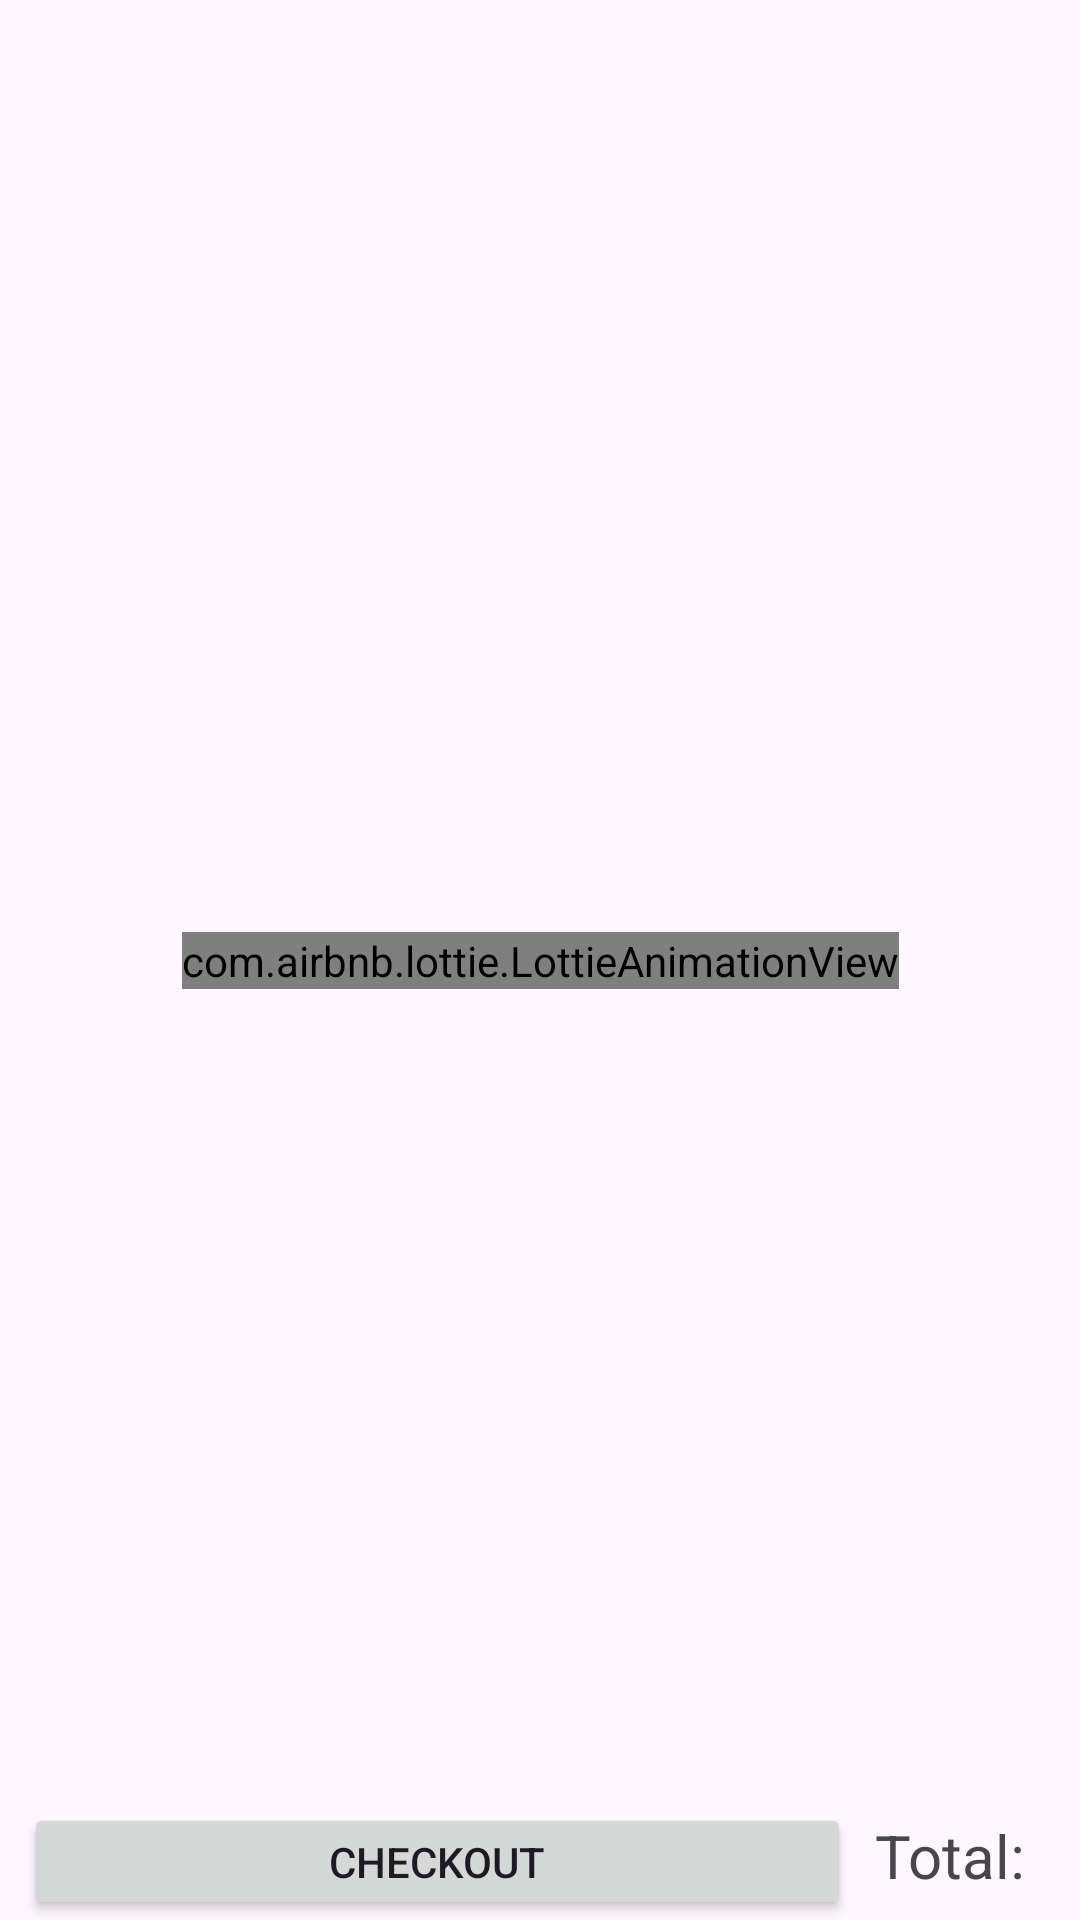

Produce the Android XML layout that renders to this screen, including the resource entries it uses.
<!-- AndroidManifest.xml: application theme Theme.Task -->
<!-- res/layout/fragment_cart.xml -->
<?xml version="1.0" encoding="utf-8"?>
<layout>

    <androidx.constraintlayout.widget.ConstraintLayout xmlns:android="http://schemas.android.com/apk/res/android"
        xmlns:app="http://schemas.android.com/apk/res-auto"
        xmlns:tools="http://schemas.android.com/tools"
        android:layout_width="match_parent"
        android:layout_height="match_parent"
        tools:context=".presentation.ui.CartFragment">

        <com.airbnb.lottie.LottieAnimationView
            android:id="@+id/animation_view"
            android:layout_width="wrap_content"
            android:layout_height="wrap_content"
            app:layout_constraintBottom_toBottomOf="parent"
            app:layout_constraintDimensionRatio="1:1"
            app:layout_constraintEnd_toEndOf="parent"
            app:layout_constraintStart_toStartOf="parent"
            app:layout_constraintTop_toTopOf="parent"
            app:lottie_loop="false"
            app:lottie_rawRes="@raw/done_checkout" />

        <androidx.recyclerview.widget.RecyclerView
            android:id="@+id/rv_cart"
            android:layout_width="match_parent"
            android:layout_height="0dp"
            android:layout_margin="4dp"
            app:layoutManager="androidx.recyclerview.widget.LinearLayoutManager"
            app:layout_constraintBottom_toTopOf="@id/total_price"
            app:layout_constraintEnd_toEndOf="parent"
            app:layout_constraintStart_toStartOf="parent"
            app:layout_constraintTop_toTopOf="parent"
            tools:listitem="@layout/cart_item" />

        <TextView
            android:id="@+id/tv_total"
            android:layout_width="wrap_content"
            android:layout_height="wrap_content"
            android:layout_marginEnd="10dp"
            android:text="@string/total"
            android:textSize="20sp"
            app:layout_constraintBottom_toBottomOf="@id/total_price"
            app:layout_constraintEnd_toStartOf="@id/total_price"
            app:layout_constraintTop_toTopOf="@id/total_price" />

        <TextView
            android:id="@+id/total_price"
            android:layout_width="wrap_content"
            android:layout_height="wrap_content"
            android:layout_margin="8dp"
            android:textSize="20sp"
            android:textStyle="bold"
            app:layout_constraintBottom_toBottomOf="parent"
            app:layout_constraintEnd_toEndOf="parent"
            tools:text="20" />

        <Button
            android:id="@+id/btn_checkout"
            android:layout_width="0dp"
            android:layout_height="0dp"
            android:layout_marginStart="8dp"
            android:layout_marginEnd="8dp"
            android:text="@string/checkout"
            app:layout_constraintBottom_toBottomOf="parent"
            app:layout_constraintEnd_toStartOf="@id/tv_total"
            app:layout_constraintStart_toStartOf="parent"
            app:layout_constraintTop_toBottomOf="@+id/rv_cart" />

    </androidx.constraintlayout.widget.ConstraintLayout>
</layout>
<!-- res/layout/cart_item.xml (included above) -->
<?xml version="1.0" encoding="utf-8"?>
<layout xmlns:android="http://schemas.android.com/apk/res/android"
    xmlns:app="http://schemas.android.com/apk/res-auto"
    xmlns:tools="http://schemas.android.com/tools">

    <data>

        <variable
            name="cart"
            type="com.example.task.data.models.Cart" />
    </data>

    <androidx.constraintlayout.widget.ConstraintLayout
        android:layout_width="match_parent"
        android:layout_height="wrap_content"
        android:layout_margin="8dp">

        <com.google.android.material.imageview.ShapeableImageView
            android:id="@+id/im_cart_product"
            android:layout_width="70dp"
            android:layout_height="70dp"
            android:contentDescription="@string/product_image_view"
            android:scaleType="centerInside"
            app:layout_constraintBottom_toBottomOf="parent"
            app:layout_constraintEnd_toStartOf="@+id/tv_name"
            app:layout_constraintStart_toStartOf="parent"
            app:layout_constraintTop_toTopOf="parent"
            tools:src="@drawable/ic_launcher_background" />

        <TextView
            android:id="@+id/tv_name"
            android:layout_width="0dp"
            android:layout_height="0dp"
            android:layout_alignEnd="@id/tv_price"
            android:layout_margin="4dp"
            android:gravity="center|start"
            android:lines="3"
            android:text="@{cart.title}"
            app:layout_constraintBottom_toBottomOf="parent"
            app:layout_constraintEnd_toStartOf="@id/tv_price"
            app:layout_constraintStart_toEndOf="@+id/im_cart_product"
            app:layout_constraintTop_toTopOf="parent"
            tools:text="Title" />

        <Button
            android:id="@+id/btn_delete"
            android:layout_width="48dp"
            android:layout_height="48dp"
            android:background="@drawable/ic_baseline_delete_24"
            android:contentDescription="@string/_0"
            app:backgroundTint="@color/md_theme_light_error"
            app:layout_constraintBottom_toBottomOf="parent"
            app:layout_constraintEnd_toEndOf="parent"
            app:layout_constraintTop_toTopOf="parent"
            tools:ignore="TouchTargetSizeCheck" />

        <TextView
            android:id="@+id/tv_price"
            android:layout_width="wrap_content"
            android:layout_height="wrap_content"
            android:layout_margin="8dp"
            android:text="@{`$`+Double.toString(cart.price)}"
            android:textSize="20sp"
            android:textStyle="bold"
            app:layout_constraintBottom_toBottomOf="parent"
            app:layout_constraintEnd_toStartOf="@id/btn_delete"
            app:layout_constraintTop_toTopOf="parent"
            tools:text="15" />

    </androidx.constraintlayout.widget.ConstraintLayout>
</layout>
<!-- resources referenced by this layout -->
<resources>
  <color name="md_theme_light_error">#BA1A1A</color>
  <string name="_0">0</string>
  <string name="checkout">CHECKOUT</string>
  <string name="product_image_view">Product Image</string>
  <string name="total">Total:</string>
  <style name="Theme.Task" parent="Theme.Material3.DayNight.NoActionBar">
  
  
  
  
  
  
  
  
  
  
  
  
  
  
  
  
  
  
  
  
  
  
  
  
  
  
  
      </style>
</resources>
